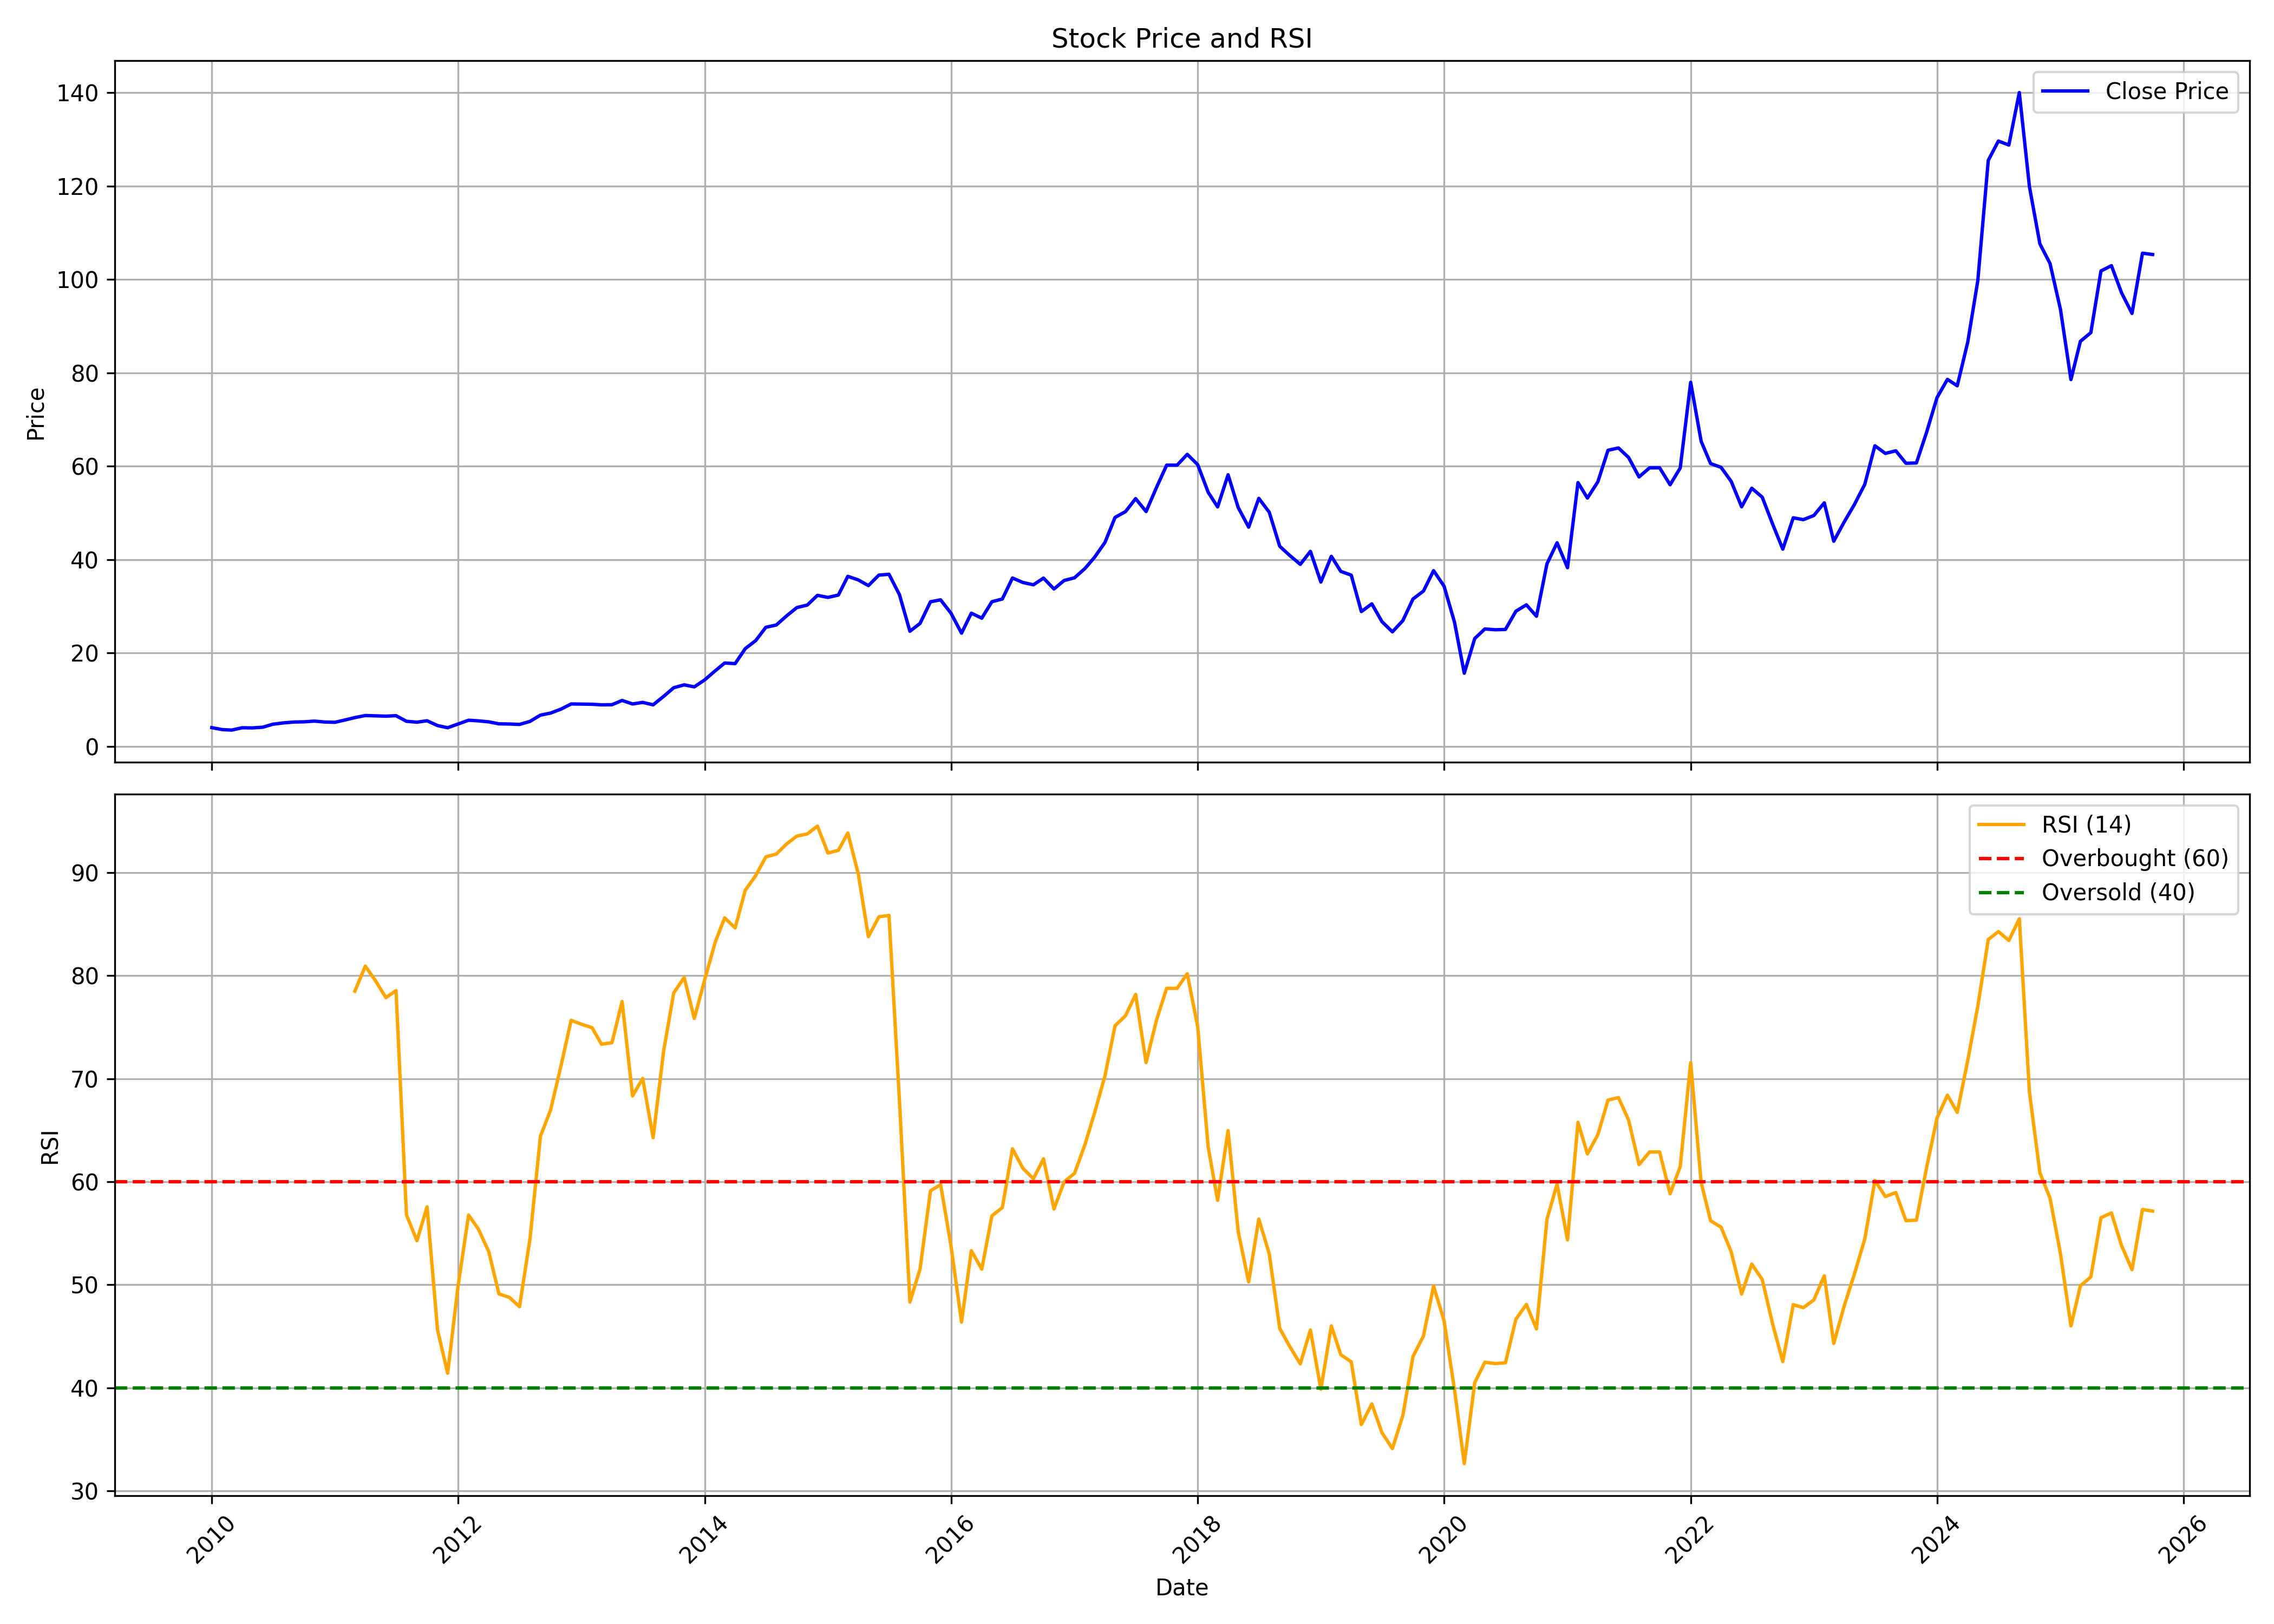

Data behind this chart, as committed beside it:
, date, symbol, open, high, low, close, volume, rsi
0, 2010-01-01, MOTHERSON, 3.738, 4.405, 3.571, 4.035, 97123703, 
1, 2010-02-01, MOTHERSON, 3.994, 4.079, 3.343, 3.613, 109807433, 
2, 2010-03-01, MOTHERSON, 3.613, 4.214, 3.456, 3.511, 194629415, 
3, 2010-04-01, MOTHERSON, 3.521, 4.433, 3.458, 4.009, 292059338, 
4, 2010-05-01, MOTHERSON, 3.938, 4.136, 3.364, 3.977, 337572847, 
5, 2010-06-01, MOTHERSON, 3.909, 4.264, 3.807, 4.122, 171588580, 
6, 2010-07-01, MOTHERSON, 4.058, 4.884, 3.976, 4.764, 202201744, 
7, 2010-08-01, MOTHERSON, 4.748, 5.326, 4.654, 5.05, 218467546, 
8, 2010-09-01, MOTHERSON, 5.101, 5.778, 5.003, 5.232, 100860754, 
9, 2010-10-01, MOTHERSON, 5.24, 5.812, 5.113, 5.277, 141932832, 
10, 2010-11-01, MOTHERSON, 5.366, 5.602, 4.839, 5.432, 93426867, 
11, 2010-12-01, MOTHERSON, 5.332, 5.643, 5.139, 5.242, 73805317, 
12, 2011-01-01, MOTHERSON, 5.284, 5.795, 4.822, 5.178, 64760140, 
13, 2011-02-01, MOTHERSON, 5.11, 5.729, 4.68, 5.696, 139434748, 
14, 2011-03-01, MOTHERSON, 5.712, 6.552, 5.441, 6.184, 91362702, 78.5
15, 2011-04-01, MOTHERSON, 6.191, 7.013, 5.942, 6.629, 73686861, 80.93
16, 2011-05-01, MOTHERSON, 6.565, 6.765, 5.905, 6.564, 102065677, 79.52
17, 2011-06-01, MOTHERSON, 6.59, 7.111, 5.917, 6.49, 153618569, 77.87
18, 2011-07-01, MOTHERSON, 6.558, 7.367, 6.305, 6.595, 255119844, 78.56
19, 2011-08-01, MOTHERSON, 6.765, 6.902, 5.311, 5.389, 137899051, 56.78
20, 2011-09-01, MOTHERSON, 5.512, 6.384, 4.791, 5.203, 111077670, 54.28
21, 2011-10-01, MOTHERSON, 5.094, 5.594, 4.738, 5.508, 50407333, 57.57
22, 2011-11-01, MOTHERSON, 5.471, 5.871, 3.667, 4.48, 131715477, 45.63
23, 2011-12-01, MOTHERSON, 4.534, 4.735, 3.798, 4.012, 53330997, 41.42
24, 2012-01-01, MOTHERSON, 4.09, 4.87, 3.86, 4.81, 64337144, 49.91
25, 2012-02-01, MOTHERSON, 4.814, 6.086, 4.549, 5.621, 265472254, 56.77
26, 2012-03-01, MOTHERSON, 5.653, 5.711, 5.038, 5.487, 85904878, 55.42
27, 2012-04-01, MOTHERSON, 5.547, 5.977, 5.168, 5.269, 82870843, 53.2
28, 2012-05-01, MOTHERSON, 5.271, 5.387, 4.626, 4.848, 60899931, 49.12
29, 2012-06-01, MOTHERSON, 4.858, 5.006, 4.579, 4.813, 91195078, 48.78
30, 2012-07-01, MOTHERSON, 4.858, 5.138, 4.661, 4.723, 54069256, 47.87
31, 2012-08-01, MOTHERSON, 4.716, 5.624, 4.57, 5.374, 188622523, 54.46
32, 2012-09-01, MOTHERSON, 5.513, 6.786, 5.435, 6.714, 218231579, 64.42
33, 2012-10-01, MOTHERSON, 6.852, 8.257, 6.686, 7.15, 153397192, 66.96
34, 2012-11-01, MOTHERSON, 6.98, 8.266, 6.98, 8.004, 170381827, 71.27
35, 2012-12-01, MOTHERSON, 8.039, 9.547, 7.823, 9.104, 251233254, 75.68
36, 2013-01-01, MOTHERSON, 9.171, 9.377, 8.886, 9.07, 174995090, 75.29
37, 2013-02-01, MOTHERSON, 9.081, 9.616, 8.179, 9.042, 225383421, 74.95
38, 2013-03-01, MOTHERSON, 7.809, 9.791, 7.809, 8.916, 244605565, 73.36
39, 2013-04-01, MOTHERSON, 8.817, 9.001, 7.984, 8.946, 145394475, 73.5
40, 2013-05-01, MOTHERSON, 8.946, 10.32, 8.048, 9.857, 208010325, 77.49
41, 2013-06-01, MOTHERSON, 9.827, 9.871, 8.87, 9.104, 79296217, 68.33
42, 2013-07-01, MOTHERSON, 9.116, 10.56, 8.507, 9.439, 145938639, 70.03
43, 2013-08-01, MOTHERSON, 9.63, 11.09, 8.509, 8.92, 193719760, 64.28
44, 2013-09-01, MOTHERSON, 9.228, 10.9, 8.92, 10.72, 134193681, 72.67
45, 2013-10-01, MOTHERSON, 10.59, 12.68, 10.49, 12.58, 118606729, 78.33
46, 2013-11-01, MOTHERSON, 12.68, 13.91, 11.62, 13.2, 218569349, 79.82
47, 2013-12-01, MOTHERSON, 13.2, 14.3, 12.55, 12.76, 165065615, 75.85
48, 2014-01-01, MOTHERSON, 12.9, 15.28, 12.47, 14.28, 230398624, 79.63
49, 2014-02-01, MOTHERSON, 14.32, 16.43, 13.38, 16.21, 244734097, 83.25
50, 2014-03-01, MOTHERSON, 16.39, 18.12, 15.19, 17.87, 326483768, 85.62
51, 2014-04-01, MOTHERSON, 18.02, 19.29, 17.17, 17.75, 303946181, 84.64
52, 2014-05-01, MOTHERSON, 17.75, 21.46, 17.75, 20.95, 539603279, 88.3
53, 2014-06-01, MOTHERSON, 21.08, 22.89, 20.63, 22.68, 256324654, 89.72
54, 2014-07-01, MOTHERSON, 22.79, 26.78, 22.64, 25.53, 446399977, 91.54
55, 2014-08-01, MOTHERSON, 25.28, 27.36, 24.08, 26.02, 372139233, 91.81
56, 2014-09-01, MOTHERSON, 26.55, 31.7, 26.55, 28, 750784647, 92.8
57, 2014-10-01, MOTHERSON, 28.09, 30.35, 24.91, 29.75, 443323089, 93.55
58, 2014-11-01, MOTHERSON, 29.92, 31.89, 28.52, 30.29, 818576639, 93.77
59, 2014-12-01, MOTHERSON, 30.43, 32.62, 27.88, 32.37, 448105285, 94.52
... 130 more rows
